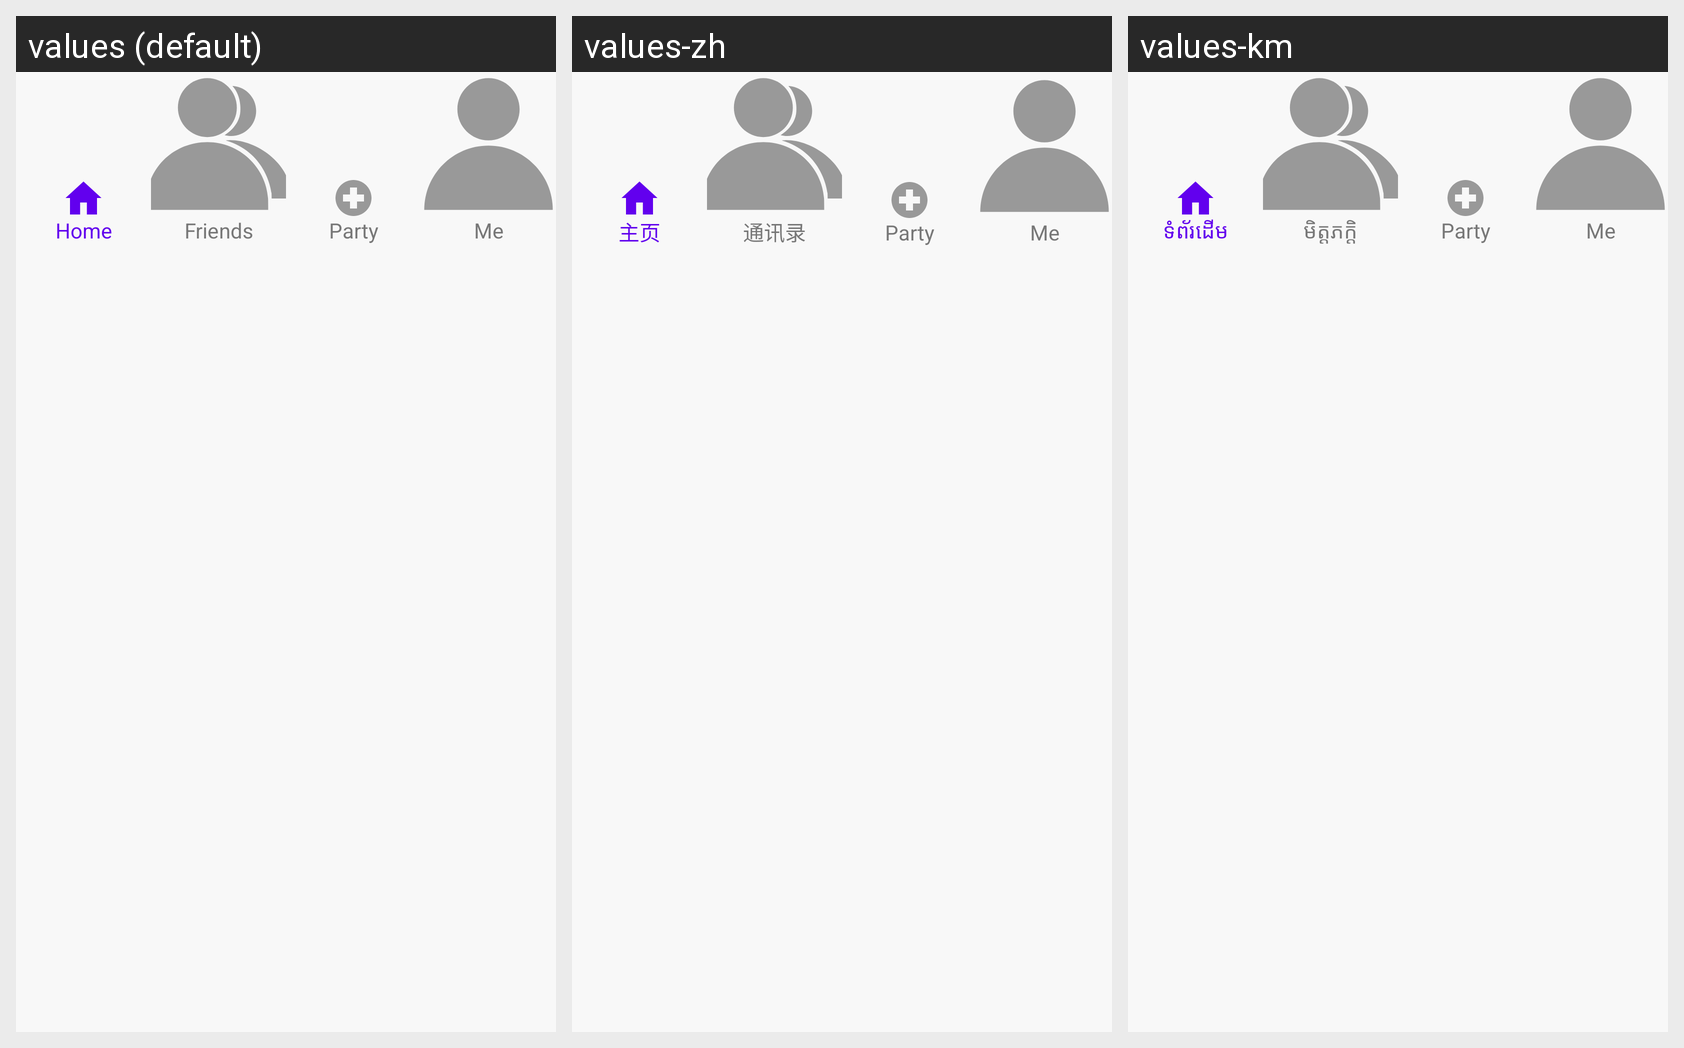

Locale-by-locale string values for the Android screen shown in this grid:
Android screen res/layout/view_tab_bottom.xml rendered under 3 locales, left to right: values (default), values-zh, values-km. Device: Nexus 5 (rendered at 1080×1920; each locale shown at half size, 540×960, under a caption strip naming it); theme AppTheme.
Strings drawn on this screen, with the default value and each locale's value (text and hints the layout hard-codes, and strings that could not be matched under every locale, appear in the picture but are not listed):

home
  values: Home
  values-zh: 主页
  values-km: ទំព័រដើម

friends
  values: Friends
  values-zh: 通讯录
  values-km: មិត្តភក្ដិ
